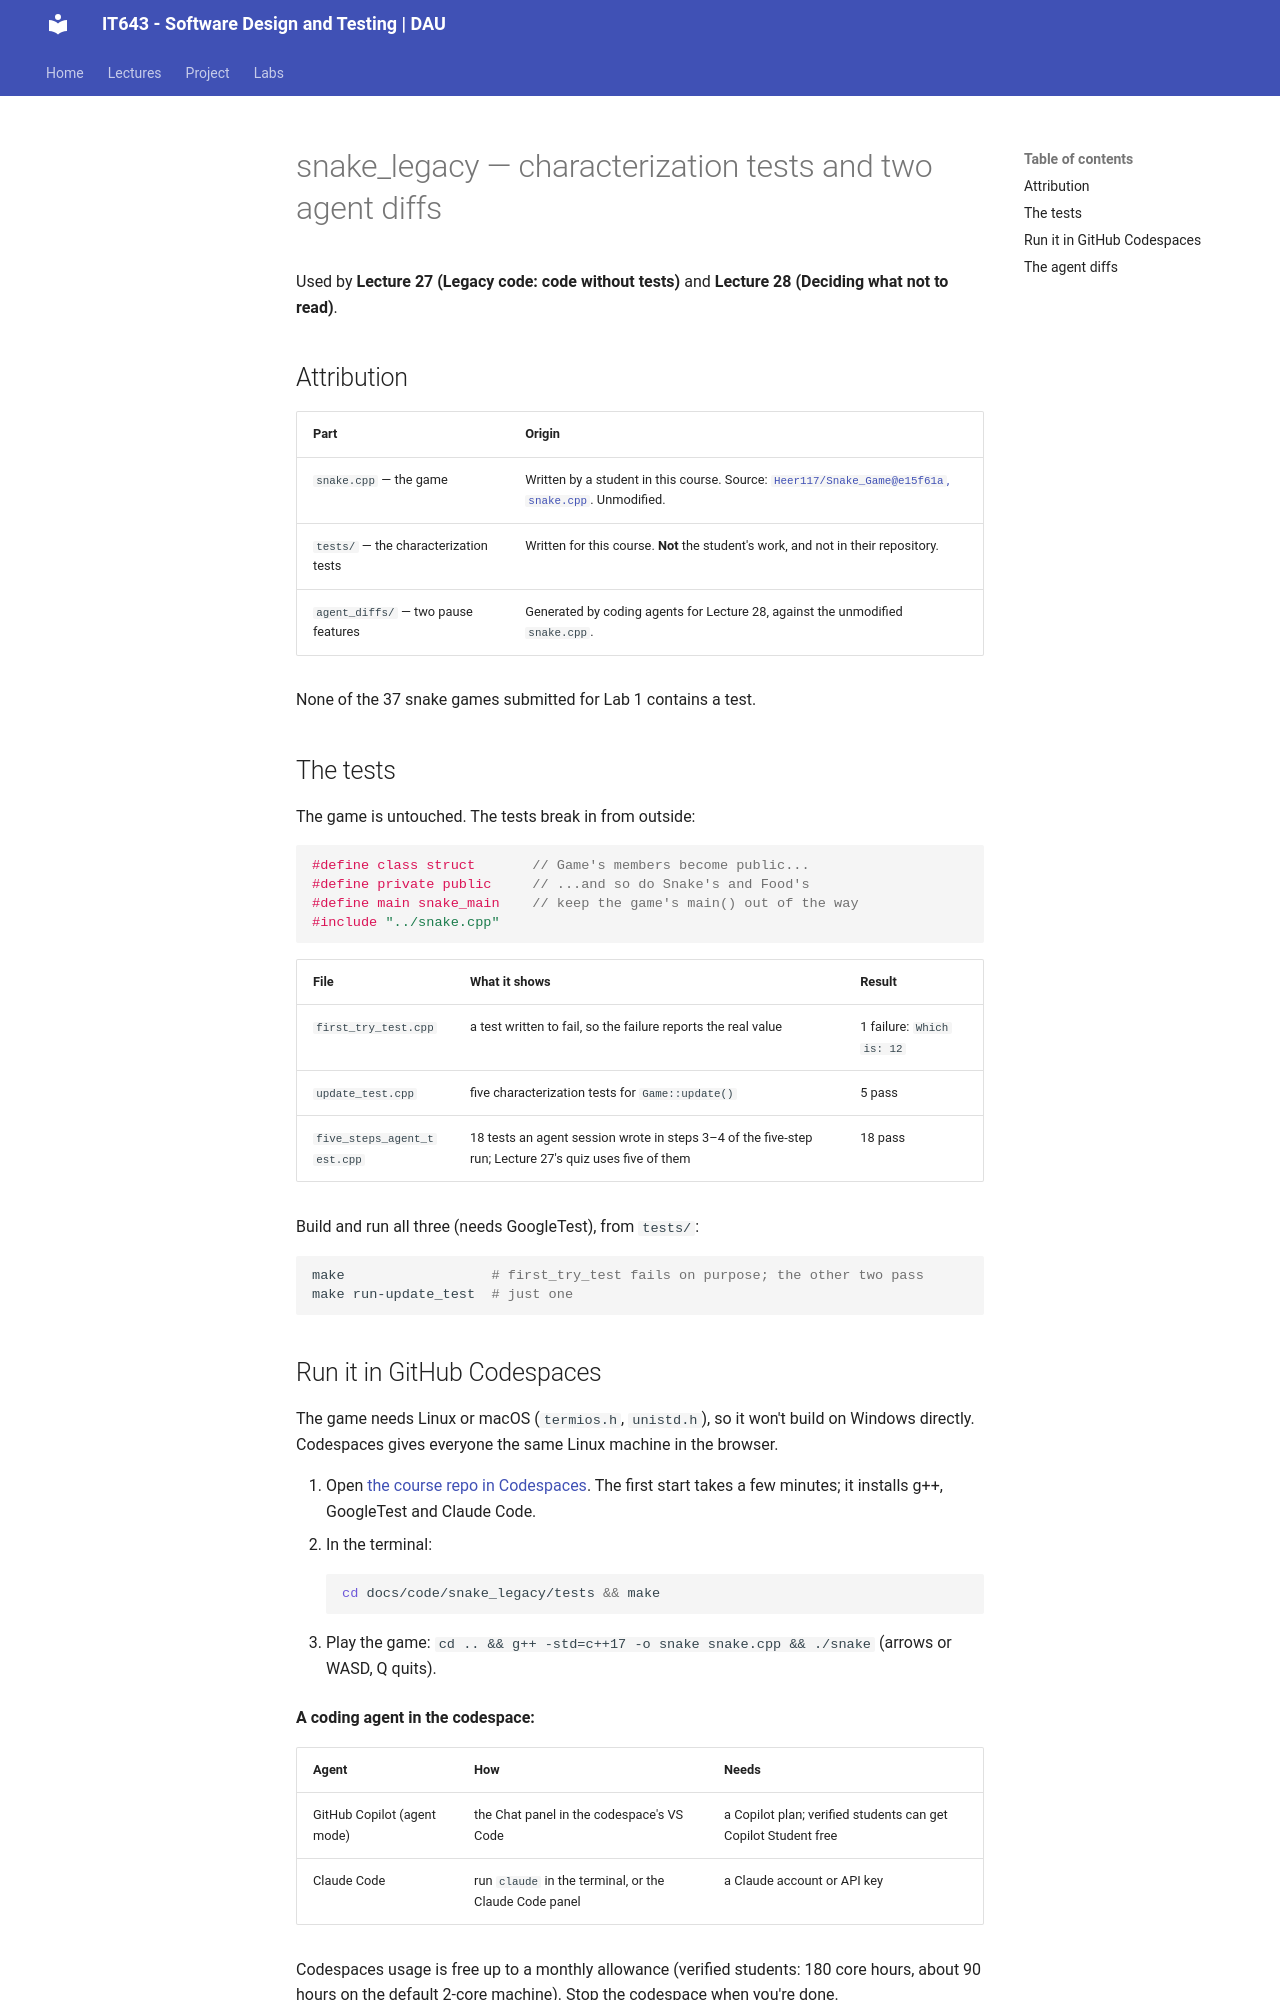

repository: Ankush-Chander/IT643-software-design-and-testing · page: code/snake_legacy/index.html · generator: mkdocs

# snake_legacy — characterization tests and two agent diffs

Used by **Lecture 27 (Legacy code: code without tests)** and **Lecture 28 (Deciding what not to read)**.

## Attribution

| Part | Origin |
|---|---|
| `snake.cpp` — the game | Written by a student in this course. Source: [`Heer117/Snake_Game@e15f61a`, `snake.cpp`](https://github.com/Heer117/Snake_Game/blob/e15f61a1e3830dc100a64098e7b2c03adb46c217/snake.cpp). Unmodified. |
| `tests/` — the characterization tests | Written for this course. **Not** the student's work, and not in their repository. |
| `agent_diffs/` — two pause features | Generated by coding agents for Lecture 28, against the unmodified `snake.cpp`. |

None of the 37 snake games submitted for Lab 1 contains a test.

## The tests

The game is untouched. The tests break in from outside:

```cpp
#define class struct       // Game's members become public...
#define private public     // ...and so do Snake's and Food's
#define main snake_main    // keep the game's main() out of the way
#include "../snake.cpp"
```

| File | What it shows | Result |
|---|---|---|
| `first_try_test.cpp` | a test written to fail, so the failure reports the real value | 1 failure: `Which is: 12` |
| `update_test.cpp` | five characterization tests for `Game::update()` | 5 pass |
| `five_steps_agent_test.cpp` | 18 tests an agent session wrote in steps 3–4 of the five-step run; Lecture 27's quiz uses five of them | 18 pass |

Build and run all three (needs GoogleTest), from `tests/`:

```bash
make                  # first_try_test fails on purpose; the other two pass
make run-update_test  # just one
```
